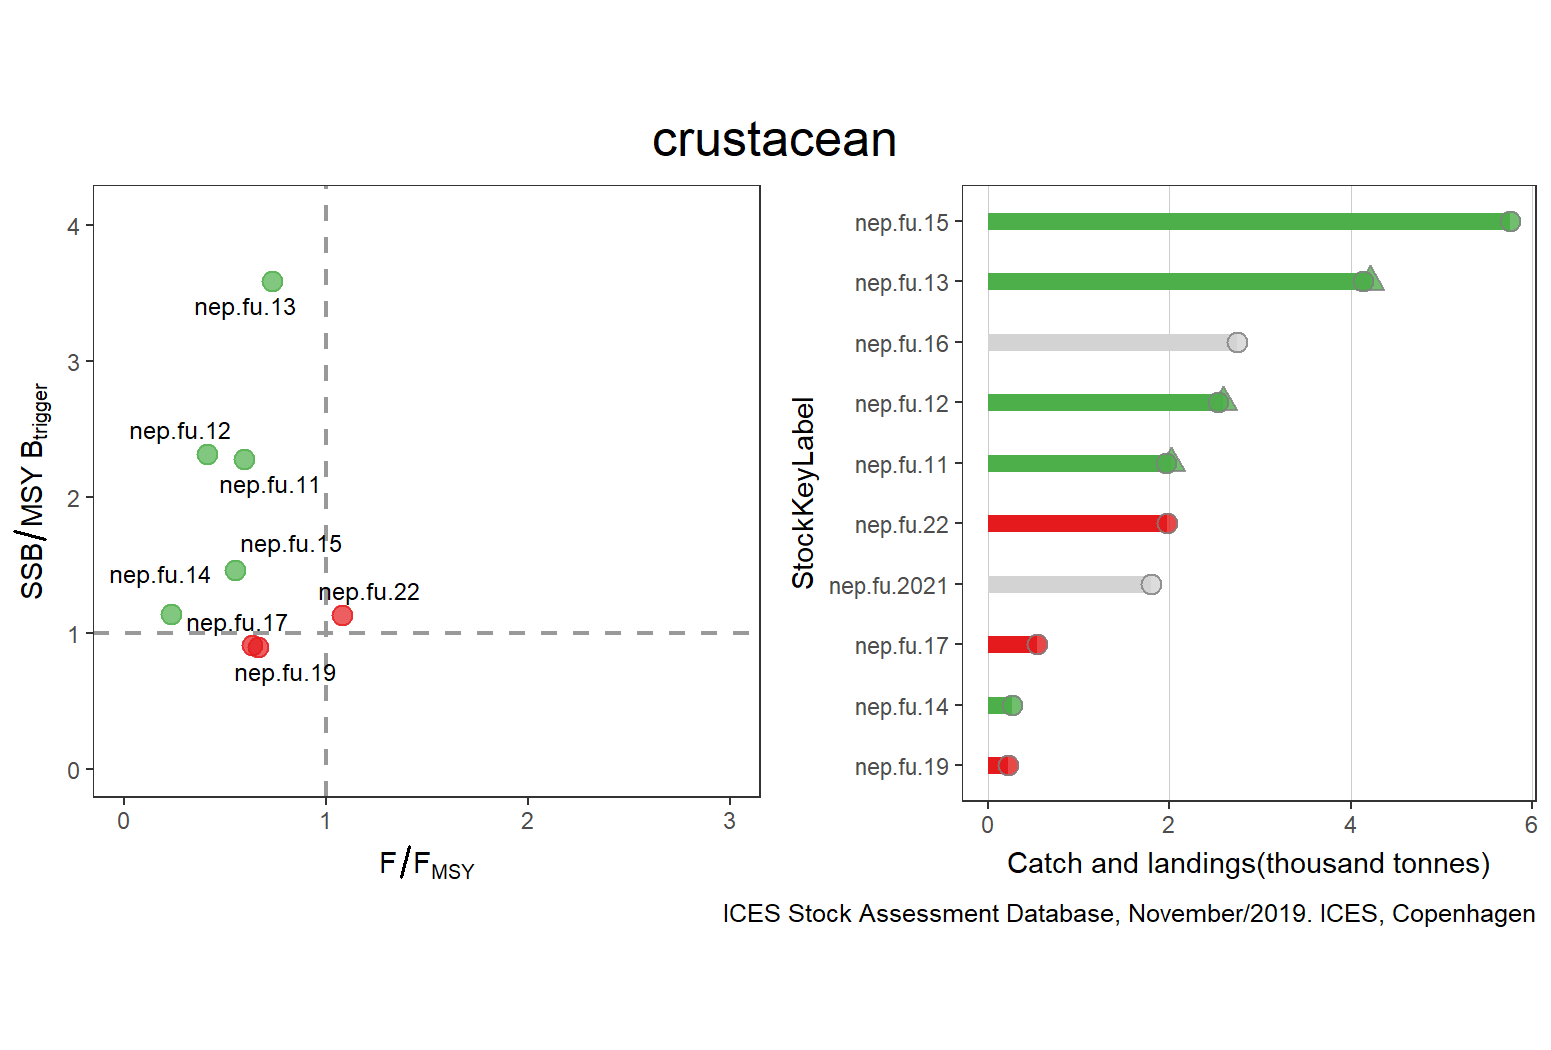

Source data for this figure (header and first rows):
StockKeyLabel, FisheriesGuild, F_FMSY, catches, landings, discards, FMSY, F, SSB_MSYBtrigger, SSB, MSYBtrigger, Status, total
nep.fu.11, crustacean, 0.5926, 2020, 1961, 59, 10.8, 6.4, 2.281, 1232, 540, GREEN, 2020
nep.fu.12, crustacean, 0.4103, 2590, 2536, 54, 11.7, 4.8, 2.316, 2362, 1020, GREEN, 2590
nep.fu.13, crustacean, 0.7326, 4209, 4141, 68, 15.1, 11.06, 3.591, 2083, 580, GREEN, 4209
nep.fu.14, crustacean, 0.2322, NA, 263, 9, 11, 2.554, 1.14, 399, 350, GREEN, 263
nep.fu.15, crustacean, 0.55, NA, 5756, 1231, 18.2, 10.01, 1.468, 4404, 3000, GREEN, 5756
nep.fu.16, crustacean, 0.9561, NA, 2751, NA, 6.2, 5.928, NA, 1010, NA, GREY, 2751
nep.fu.17, crustacean, 0.6353, NA, 536, 106, 8.5, 5.4, 0.913, 493, 540, RED, 536
nep.fu.19, crustacean, 0.6647, NA, 219, 65, 9.3, 6.182, 0.8977, 386, 430, RED, 219
nep.fu.2021, crustacean, 0.5, NA, 1803, 381, 6, 3, NA, 617, NA, GREY, 1803
nep.fu.22, crustacean, 1.081, NA, 1974, 350, 12.8, 13.84, 1.132, 1121, 990, RED, 1974
